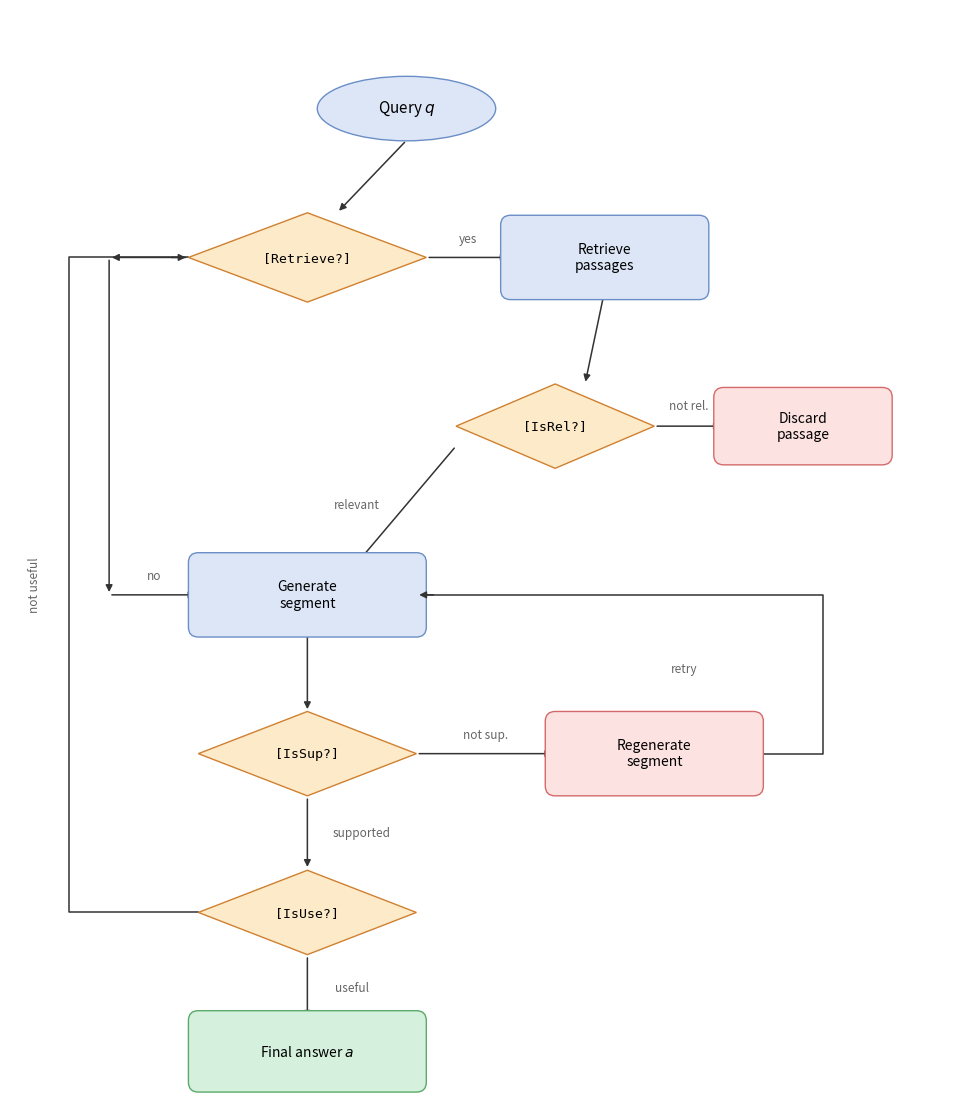

Write Python code to recreate this figure.
"""Regenerate selfrag.png using matplotlib."""

import matplotlib

matplotlib.use("Agg")
import matplotlib.pyplot as plt
import matplotlib.patches as mpatches
from matplotlib.patches import FancyBboxPatch as FBP

BLUE_F = "#dce6f7"
BLUE_E = "#6b8ec7"
RED_F = "#fde2e2"
RED_E = "#d46a6a"
GREEN_F = "#d5f0dc"
GREEN_E = "#5aaa6a"
ORAN_F = "#fdeac8"
ORAN_E = "#d08030"
ARROW = "#333333"
LCOLOR = "#666666"


def rbox(ax, cx, cy, w, h, lines, face, edge, fs=10):
    p = FBP(
        (cx - w / 2, cy - h / 2),
        w,
        h,
        boxstyle="round,pad=0.1",
        linewidth=1.0,
        edgecolor=edge,
        facecolor=face,
        zorder=2,
    )
    ax.add_patch(p)
    ax.text(
        cx,
        cy,
        "\n".join(lines),
        ha="center",
        va="center",
        fontsize=fs,
        multialignment="center",
        zorder=3,
    )


def ellipse(ax, cx, cy, w, h, text, face, edge, fs=11):
    e = mpatches.Ellipse(
        (cx, cy), w, h, linewidth=1.0, edgecolor=edge, facecolor=face, zorder=2
    )
    ax.add_patch(e)
    ax.text(cx, cy, text, ha="center", va="center", fontsize=fs, zorder=3)


def diamond(ax, cx, cy, w, h, text, face, edge, fs=9.5):
    pts = [(cx, cy + h / 2), (cx + w / 2, cy), (cx, cy - h / 2), (cx - w / 2, cy)]
    poly = plt.Polygon(
        pts, closed=True, linewidth=1.0, edgecolor=edge, facecolor=face, zorder=2
    )
    ax.add_patch(poly)
    ax.text(
        cx,
        cy,
        text,
        ha="center",
        va="center",
        fontsize=fs,
        fontfamily="monospace",
        zorder=3,
    )


def arr(
    ax,
    x0,
    y0,
    x1,
    y1,
    lbl="",
    lbl_dx=0.0,
    lbl_dy=0.18,
    style="-|>",
    lw=1.1,
    ls="solid",
    conn=None,
):
    kw = dict(arrowstyle=style, color=ARROW, lw=lw, linestyle=ls)
    if conn:
        kw["connectionstyle"] = conn
    ax.annotate("", xy=(x1, y1), xytext=(x0, y0), arrowprops=kw, zorder=1)
    if lbl:
        mx, my = (x0 + x1) / 2, (y0 + y1) / 2
        ax.text(
            mx + lbl_dx,
            my + lbl_dy,
            lbl,
            ha="center",
            va="center",
            fontsize=8.5,
            color=LCOLOR,
            style="italic",
        )


# ── canvas ────────────────────────────────────────────────────────────────────
fig, ax = plt.subplots(figsize=(9.5, 11))
ax.set_xlim(0, 9.5)
ax.set_ylim(0, 11)
ax.axis("off")

# ── nodes ─────────────────────────────────────────────────────────────────────
# Query q (top)
ellipse(ax, 4.0, 10.0, 1.8, 0.65, "Query $q$", BLUE_F, BLUE_E)

# [Retrieve?] diamond
diamond(ax, 3.0, 8.5, 2.4, 0.90, "[Retrieve?]", ORAN_F, ORAN_E)

# Retrieve passages (right of diamond)
rbox(ax, 6.0, 8.5, 1.9, 0.65, ["Retrieve", "passages"], BLUE_F, BLUE_E)

# [IsRel?] diamond
diamond(ax, 5.5, 6.8, 2.0, 0.85, "[IsRel?]", ORAN_F, ORAN_E)

# Discard passage (right)
rbox(ax, 8.0, 6.8, 1.6, 0.58, ["Discard", "passage"], RED_F, RED_E)

# Generate segment (middle)
rbox(ax, 3.0, 5.1, 2.2, 0.65, ["Generate", "segment"], BLUE_F, BLUE_E)

# [IsSup?] diamond
diamond(ax, 3.0, 3.5, 2.2, 0.85, "[IsSup?]", ORAN_F, ORAN_E)

# Regenerate segment (right)
rbox(ax, 6.5, 3.5, 2.0, 0.65, ["Regenerate", "segment"], RED_F, RED_E)

# [IsUse?] diamond
diamond(ax, 3.0, 1.9, 2.2, 0.85, "[IsUse?]", ORAN_F, ORAN_E)

# Final answer (bottom)
rbox(ax, 3.0, 0.5, 2.2, 0.62, ["Final answer $a$"], GREEN_F, GREEN_E)

# ── arrows ────────────────────────────────────────────────────────────────────
# Query → Retrieve?
arr(ax, 4.0, 9.68, 3.3, 8.95)

# Retrieve? yes → Retrieve passages
arr(ax, 4.20, 8.50, 5.05, 8.50, "yes", lbl_dy=0.19, lbl_dx=0.0)

# Retrieve passages → IsRel?
arr(ax, 6.0, 8.17, 5.8, 7.22)

# IsRel? not rel → Discard
arr(ax, 6.50, 6.80, 7.20, 6.80, "not rel.", lbl_dy=0.20)

# IsRel? relevant → Generate segment (diagonal)
arr(ax, 4.50, 6.60, 3.50, 5.42, "relevant", lbl_dx=-0.5, lbl_dy=0.0)

# Retrieve? no → Generate segment
arr(ax, 1.80, 8.50, 1.0, 8.50, lbl="", lbl_dy=0)
ax.annotate(
    "",
    xy=(1.0, 5.10),
    xytext=(1.0, 8.50),
    arrowprops=dict(arrowstyle="-|>", color=ARROW, lw=1.1),
    zorder=1,
)
arr(ax, 1.0, 5.10, 1.90, 5.10, "no", lbl_dy=0.19)

# Generate segment → IsSup?
arr(ax, 3.0, 4.77, 3.0, 3.92)

# IsSup? not sup → Regenerate
arr(ax, 4.10, 3.50, 5.50, 3.50, "not sup.", lbl_dy=0.19)

# Regenerate → retry → Generate segment (loop right side)
ax.plot([7.5, 8.2, 8.2, 4.1], [3.5, 3.5, 5.1, 5.1], color=ARROW, lw=1.1, zorder=1)
ax.annotate(
    "",
    xy=(4.1, 5.1),
    xytext=(4.3, 5.1),
    arrowprops=dict(arrowstyle="-|>", color=ARROW, lw=1.1),
    zorder=2,
)
ax.text(
    6.8,
    4.35,
    "retry",
    ha="center",
    va="center",
    fontsize=8.5,
    color=LCOLOR,
    style="italic",
)

# IsSup? supported → IsUse?
arr(ax, 3.0, 3.07, 3.0, 2.33, "supported", lbl_dx=0.55, lbl_dy=0.0)

# IsUse? useful → Final answer
arr(ax, 3.0, 1.47, 3.0, 0.81, "useful", lbl_dx=0.45, lbl_dy=0.0)

# IsUse? not useful → loop back left → [Retrieve?]
# left edge of [IsUse?]: 3.0-1.1=1.9, left edge of [Retrieve?]: 3.0-1.2=1.8
ax.plot([1.9, 0.6, 0.6, 1.8], [1.9, 1.9, 8.5, 8.5], color=ARROW, lw=1.1, zorder=1)
ax.annotate(
    "",
    xy=(1.8, 8.5),
    xytext=(1.6, 8.5),
    arrowprops=dict(arrowstyle="-|>", color=ARROW, lw=1.1),
    zorder=2,
)
ax.text(
    0.25,
    5.2,
    "not useful",
    ha="center",
    va="center",
    fontsize=8.5,
    color=LCOLOR,
    style="italic",
    rotation=90,
)

plt.tight_layout(pad=0.3)
plt.savefig("selfrag.png", dpi=200, bbox_inches="tight")
print("Saved selfrag.png")
